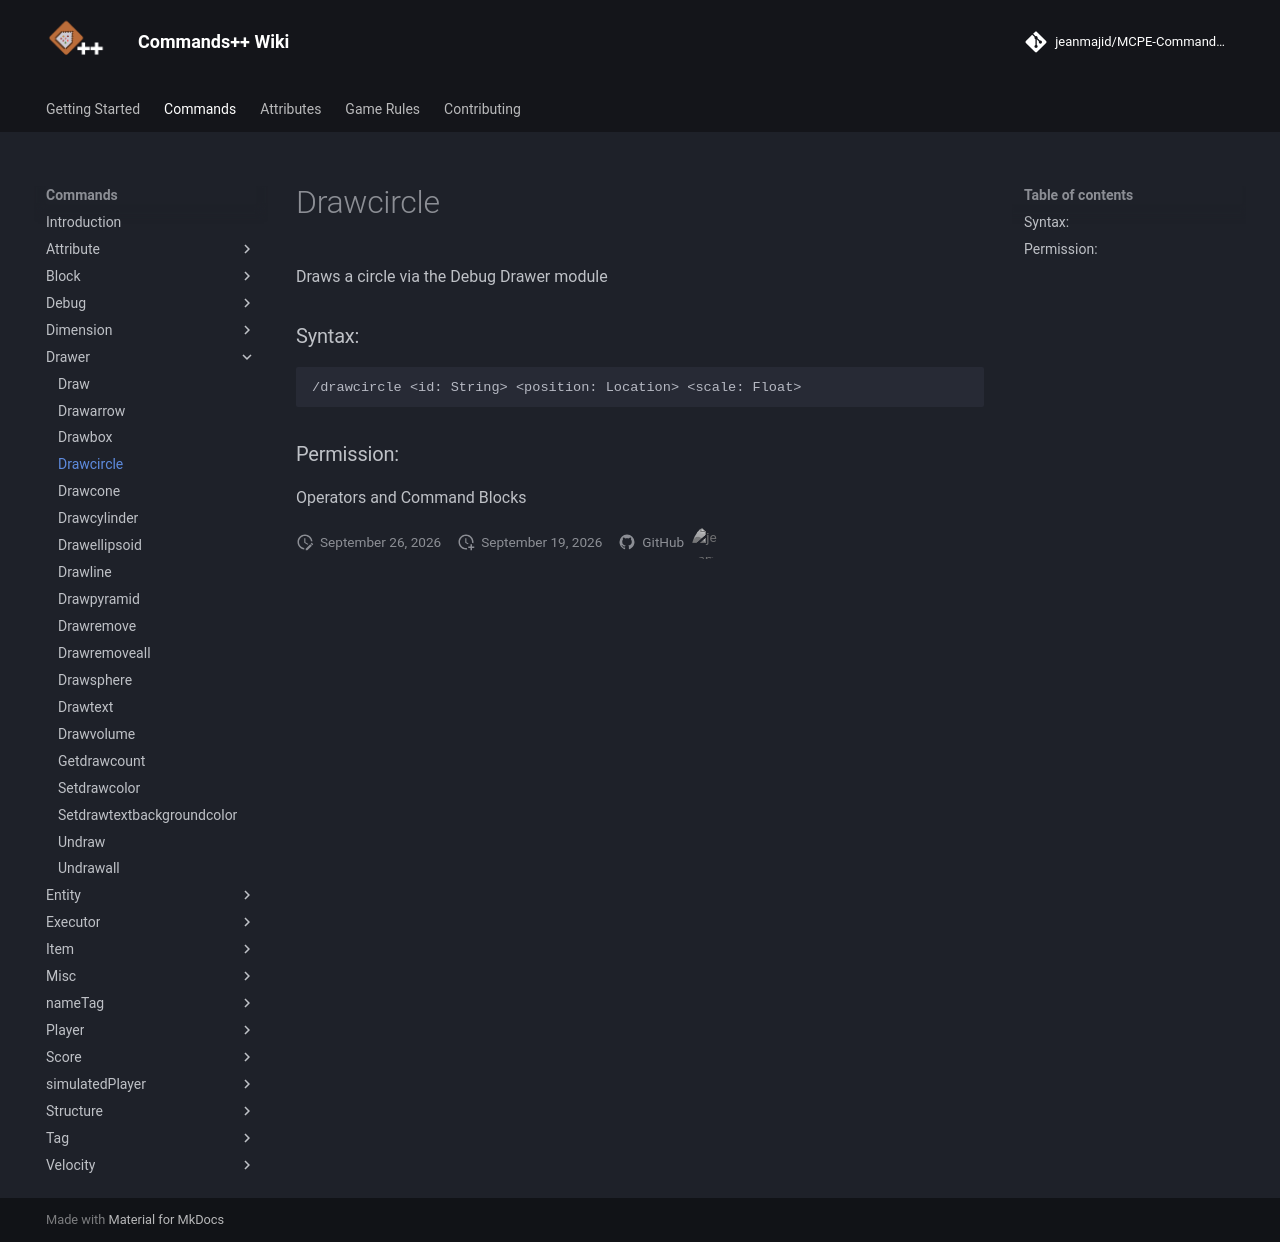

repository: jeanmajid/MCPE-Commands-plus-plus · page: commands/drawer/drawcircle/index.html · generator: mkdocs

<!-- AUTO GENERATED DO NOT TOUCH ANYTHING UNDERNEATH -->

Draws a circle via the Debug Drawer module

### Syntax:

```
/drawcircle <id: String> <position: Location> <scale: Float>
```

### Permission:

Operators and Command Blocks

<!-- AUTO GENERATED DO NOT TOUCH ANYTHING ABOVE -->
